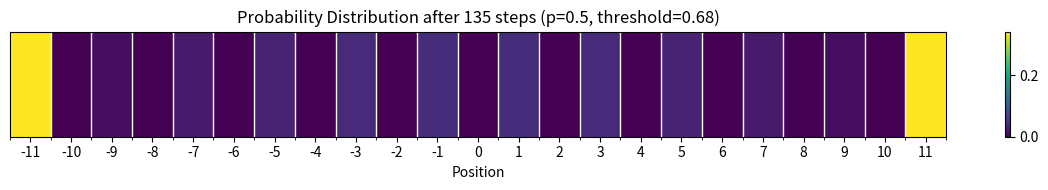
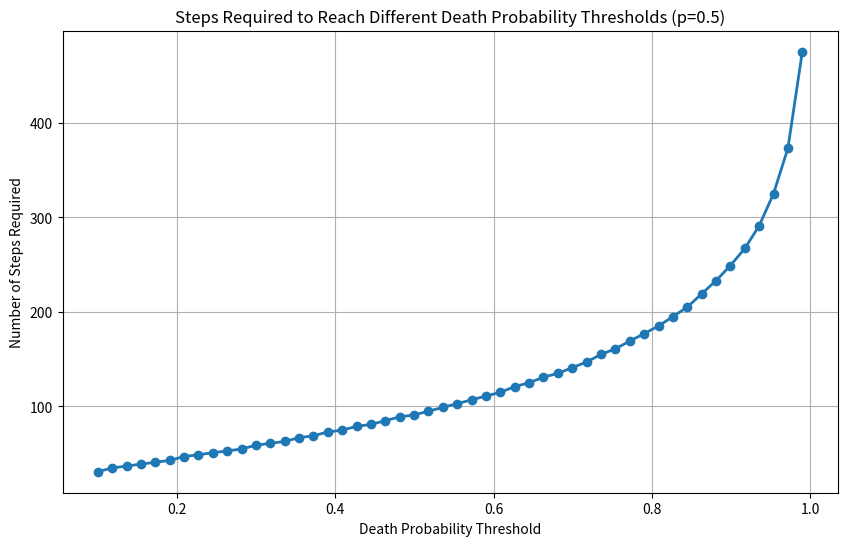
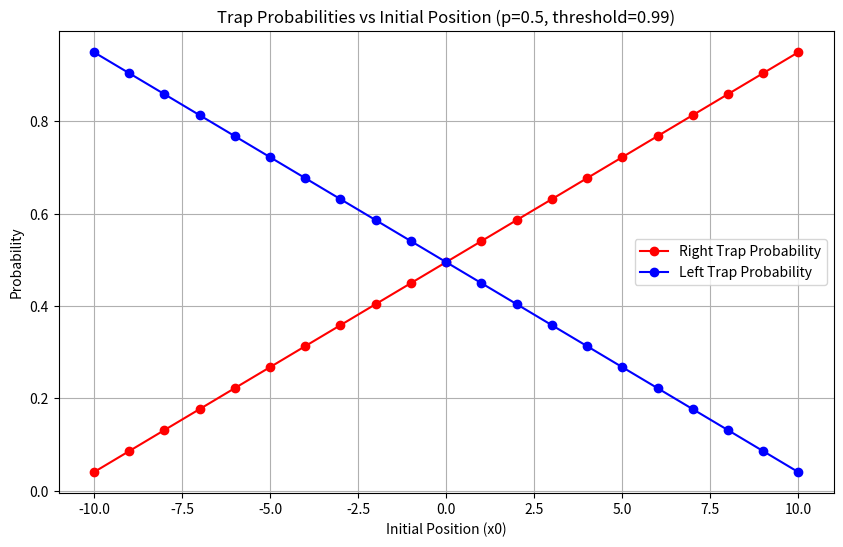
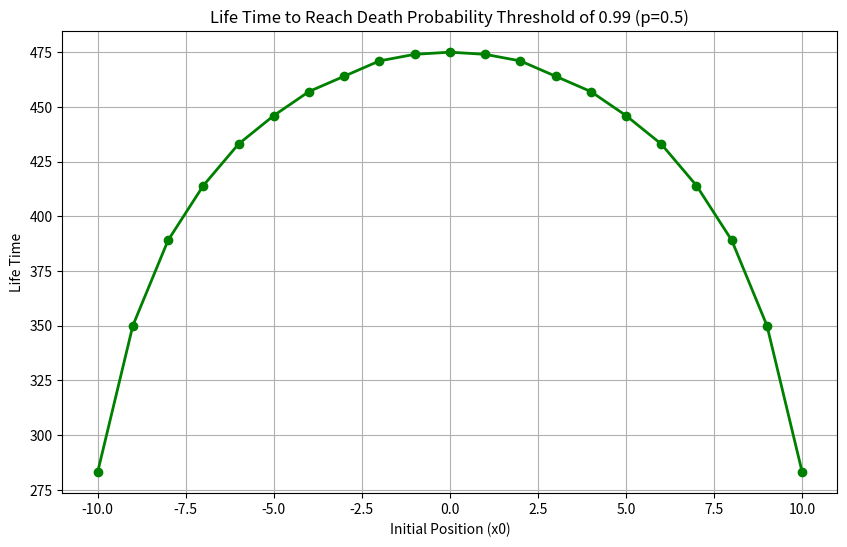

The script that saved these images, in order:
import numpy as np
import matplotlib.pyplot as plt


p = 0.5
q = 1 - p
n_steps = 100
x0 = 0
delta_x = 1


def random_walk_until_threshold(death_prob_threshold, x0, p, q):
    probability = np.zeros(23, dtype=np.float64)
    probability[x0 + 11] = 1.0
    probability_new = np.zeros(23, dtype=np.float64)

    n_steps = 0
    right_trap_prob = 0
    left_trap_prob = 0

    while right_trap_prob + left_trap_prob < death_prob_threshold:
        n_steps += 1

        for i in range(len(probability)):
            if i == 0:
                probability_new[i] = q * probability[i + 1] + probability[i]

            elif i == 1:
                probability_new[i] = q * probability[i + 1]

            elif i == len(probability) - 2:
                probability_new[i] = p * probability[i - 1]

            elif i == len(probability) - 1:
                probability_new[i] = p * probability[i - 1] + probability[i]

            else:
                probability_new[i] = p * probability[i - 1] + q * probability[i + 1]

        probability = probability_new.copy()
        right_trap_prob = probability[-1]
        left_trap_prob = probability[0]

    return n_steps, probability, right_trap_prob, left_trap_prob


# Heat map for the probability distribution
death_prob_threshold = 0.68
n_steps, probability, right_trap_prob, left_trap_prob = random_walk_until_threshold(
    death_prob_threshold, x0, p, q
)

positions = np.arange(-11, 12)
probability = np.array(probability, dtype=np.float64).reshape(1, 23)
fig, ax = plt.subplots(figsize=(12, 2))
heatmap = ax.imshow(probability, cmap="viridis", aspect="auto")
plt.colorbar(heatmap, ax=ax, orientation="vertical", pad=0.05)
ax.set_xticks(np.arange(23))
ax.set_xticklabels(positions)
ax.set_xlabel("Position")
ax.set_yticks([])
plt.title(
    f"Probability Distribution after {n_steps} steps (p={p}, threshold={death_prob_threshold:.2f})"
)
ax.set_xticks(np.arange(-0.5, 23, 1), minor=True)
ax.grid(which="minor", color="w", linestyle="-", linewidth=1)
plt.tight_layout()
plt.show()


# Number of steps vs probability thresholds
death_prob_thresholds = np.linspace(0.1, 0.99, 50)
steps_required = []

for death_prob_threshold_ in death_prob_thresholds:
    n_steps, probability, right_trap_prob, left_trap_prob = random_walk_until_threshold(
        death_prob_threshold_, x0, p, q
    )
    steps_required.append(n_steps)

plt.figure(figsize=(10, 6))
plt.plot(death_prob_thresholds, steps_required, "o-", linewidth=2)
plt.xlabel("Death Probability Threshold")
plt.ylabel("Number of Steps Required")
plt.title(f"Steps Required to Reach Different Death Probability Thresholds (p={p})")
plt.grid(True)
plt.show()


# Trap probabilities vs initial position
death_prob_threshold = 0.99
x0_values = np.linspace(-10, 10, 21).astype(int)
right_trap_probs = []
left_trap_probs = []

for x0_ in x0_values:
    n_steps, probability, right_trap_prob, left_trap_prob = random_walk_until_threshold(
        death_prob_threshold, x0_, p, q
    )
    right_trap_probs.append(right_trap_prob)
    left_trap_probs.append(left_trap_prob)

plt.figure(figsize=(10, 6))
plt.plot(x0_values, right_trap_probs, "ro-", label="Right Trap Probability")
plt.plot(x0_values, left_trap_probs, "bo-", label="Left Trap Probability")
plt.xlabel("Initial Position (x0)")
plt.ylabel("Probability")
plt.title(
    f"Trap Probabilities vs Initial Position (p={p}, threshold={death_prob_threshold:.2f})"
)
plt.grid(True)
plt.legend()
plt.show()

# Life time vs initial position
death_prob_threshold = 0.99
x0_values = np.linspace(-10, 10, 21).astype(int)
life_time = []

for x0_ in x0_values:
    n_steps, probability, right_trap_prob, left_trap_prob = random_walk_until_threshold(
        death_prob_threshold, x0_, p, q
    )
    life_time.append(n_steps)

plt.figure(figsize=(10, 6))
plt.plot(x0_values, life_time, "go-", linewidth=2)
plt.xlabel("Initial Position (x0)")
plt.ylabel("Life Time")
plt.title(f"Life Time to Reach Death Probability Threshold of {death_prob_threshold:.2f} (p={p})")
plt.grid(True)
plt.show()

